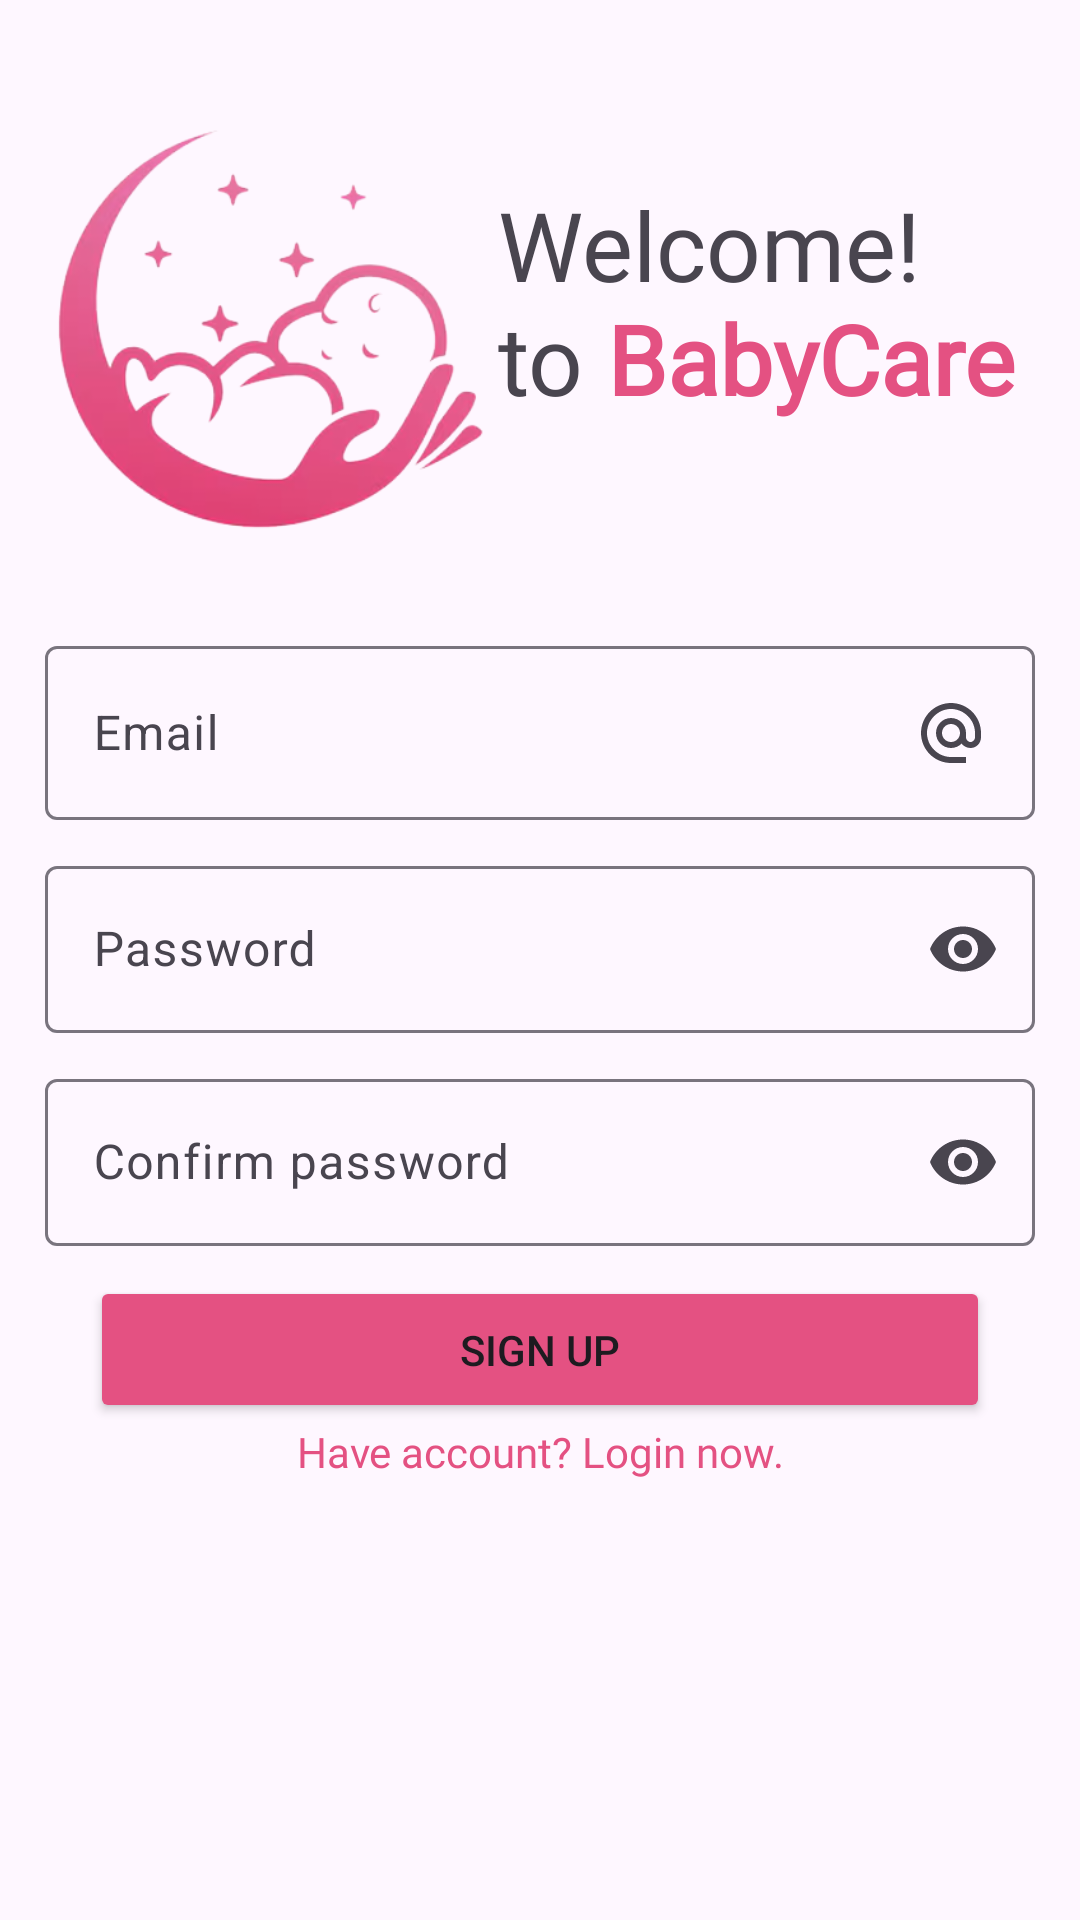

This screen was rendered from an Android layout file. Write that file and the resources it references.
<!-- AndroidManifest.xml: application theme Theme.BabyCareApp -->
<!-- res/layout/activity_register.xml -->
<?xml version="1.0" encoding="utf-8"?>
<RelativeLayout xmlns:android="http://schemas.android.com/apk/res/android"
    xmlns:app="http://schemas.android.com/apk/res-auto"
    xmlns:tools="http://schemas.android.com/tools"
    android:layout_width="match_parent"
    android:layout_height="match_parent"
    tools:context=".ui.view.LoginActivity"
    android:padding="15dp"

    >
    <RelativeLayout
        android:layout_marginTop="15dp"
        android:id="@+id/topContent"
        android:layout_width="match_parent"
        android:layout_height="wrap_content"
        >

        <ImageView
            android:transitionName="logo_image"
            android:id="@+id/imageLogo"
            android:layout_width="150dp"
            android:layout_height="160dp"
            android:layout_alignParentTop="true"
            android:layout_gravity="center"
            android:contentDescription="@string/app_name"
            android:src="@drawable/baby_care_no_text" />

        <TextView
            android:id="@+id/tvWelcome"
            android:layout_width="198dp"
            android:layout_height="38dp"
            android:layout_marginStart="1dp"
            android:layout_marginTop="30dp"
            android:layout_toEndOf="@+id/imageLogo"
            android:fontFamily="@font/poppins_medium"
            android:text="@string/LoginTitle"
            android:textAlignment="textStart"
            android:textSize="32sp" />
        <TextView
            android:id="@+id/tvWelcome2"
            android:layout_below="@+id/tvWelcome"
            android:layout_width="match_parent"
            android:layout_height="wrap_content"
            android:layout_marginStart="1dp"
            android:layout_toEndOf="@+id/imageLogo"
            android:text="@string/LoginTitle2"
            android:textAlignment="textStart"
            android:textSize="32sp"
            android:fontFamily="@font/poppins_medium"/>
    </RelativeLayout>


    <com.google.android.material.textfield.TextInputLayout
        android:layout_marginTop="20dp"
        android:id="@+id/tipEmail"
        android:layout_width="match_parent"
        android:layout_height="wrap_content"
        android:layout_below="@+id/topContent"
        >

        <com.google.android.material.textfield.TextInputEditText
            android:id="@+id/editTextEmail"
            android:layout_width="match_parent"
            android:layout_height="wrap_content"
            android:drawableEnd="@drawable/baseline_alternate_email_24"
            android:hint="@string/email" />
    </com.google.android.material.textfield.TextInputLayout>

    <com.google.android.material.textfield.TextInputLayout
        android:id="@+id/tipPassword"
        android:layout_width="match_parent"
        android:layout_height="wrap_content"
        android:layout_below="@+id/tipEmail"
        android:layout_marginTop="10dp"
        app:endIconMode="password_toggle"
        >

        <com.google.android.material.textfield.TextInputEditText
            android:id="@+id/editTextPassword"
            android:layout_width="match_parent"
            android:layout_height="wrap_content"
            android:hint="@string/password"
            android:inputType="textPassword" />
    </com.google.android.material.textfield.TextInputLayout>
    <com.google.android.material.textfield.TextInputLayout
        android:id="@+id/tipConfirmPassword"
        android:layout_width="match_parent"
        android:layout_height="wrap_content"
        android:layout_below="@+id/tipPassword"
        android:layout_marginTop="10dp"
        app:endIconMode="password_toggle">

        <com.google.android.material.textfield.TextInputEditText
            android:id="@+id/editTextConfirmPassword"
            android:layout_width="match_parent"
            android:layout_height="wrap_content"
            android:hint="@string/confirm_password"
            android:inputType="textPassword" />
    </com.google.android.material.textfield.TextInputLayout>

    <Button
        android:id="@+id/buttonRegister"
        android:layout_below="@+id/tipConfirmPassword"
        android:padding="15dp"
        android:layout_marginTop="10dp"
        android:layout_width="300dp"
        android:layout_height="wrap_content"
        android:layout_centerHorizontal="true"
        android:backgroundTint="@color/colorPrimary"
        android:text="@string/sign_up"
        />
    <TextView
        android:id="@+id/tvLoginNow"
        android:textColor="@color/pink_normal"
        android:fontFamily="@font/poppins"
        android:layout_below="@+id/buttonRegister"
        android:layout_width="match_parent"
        android:layout_height="wrap_content"
        android:textAlignment="center"
        android:text="@string/have_account_login_now"/>
</RelativeLayout>
<!-- resources referenced by this layout -->
<resources>
  <color name="colorPrimary">#E45182</color>
  <color name="pink_normal">#E45182</color>
  <!-- drawable baby_care_no_text: png bitmap (drawable, 75059 bytes) -->
  <!-- drawable baseline_alternate_email_24 (drawable) -->
  <vector android:height="24dp" android:tint="#49454F"
      android:viewportHeight="24" android:viewportWidth="24"
      android:width="24dp" xmlns:android="http://schemas.android.com/apk/res/android">
      <path android:fillColor="@android:color/white" android:pathData="M12,2C6.48,2 2,6.48 2,12s4.48,10 10,10h5v-2h-5c-4.34,0 -8,-3.66 -8,-8s3.66,-8 8,-8 8,3.66 8,8v1.43c0,0.79 -0.71,1.57 -1.5,1.57s-1.5,-0.78 -1.5,-1.57L17,12c0,-2.76 -2.24,-5 -5,-5s-5,2.24 -5,5 2.24,5 5,5c1.38,0 2.64,-0.56 3.54,-1.47 0.65,0.89 1.77,1.47 2.96,1.47 1.97,0 3.5,-1.6 3.5,-3.57L22,12c0,-5.52 -4.48,-10 -10,-10zM12,15c-1.66,0 -3,-1.34 -3,-3s1.34,-3 3,-3 3,1.34 3,3 -1.34,3 -3,3z"/>
  </vector>
  <string name="LoginTitle">Welcome!</string>
  <string name="LoginTitle2">to <font color="#E45182"><b>BabyCare</b></font></string>
  <string name="app_name">Baby Care</string>
  <string name="confirm_password">Confirm password</string>
  <string name="email">Email</string>
  <string name="have_account_login_now">Have account? Login now.</string>
  <string name="password">Password</string>
  <string name="sign_up">Sign up</string>
  <style name="Theme.BabyCareApp" parent="Base.Theme.BabyCareApp" />
  <style name="Base.Theme.BabyCareApp" parent="Theme.Material3.DayNight.NoActionBar">
          
          <item name="colorPrimary">@color/colorPrimary</item>
          
          
          
      </style>
</resources>
